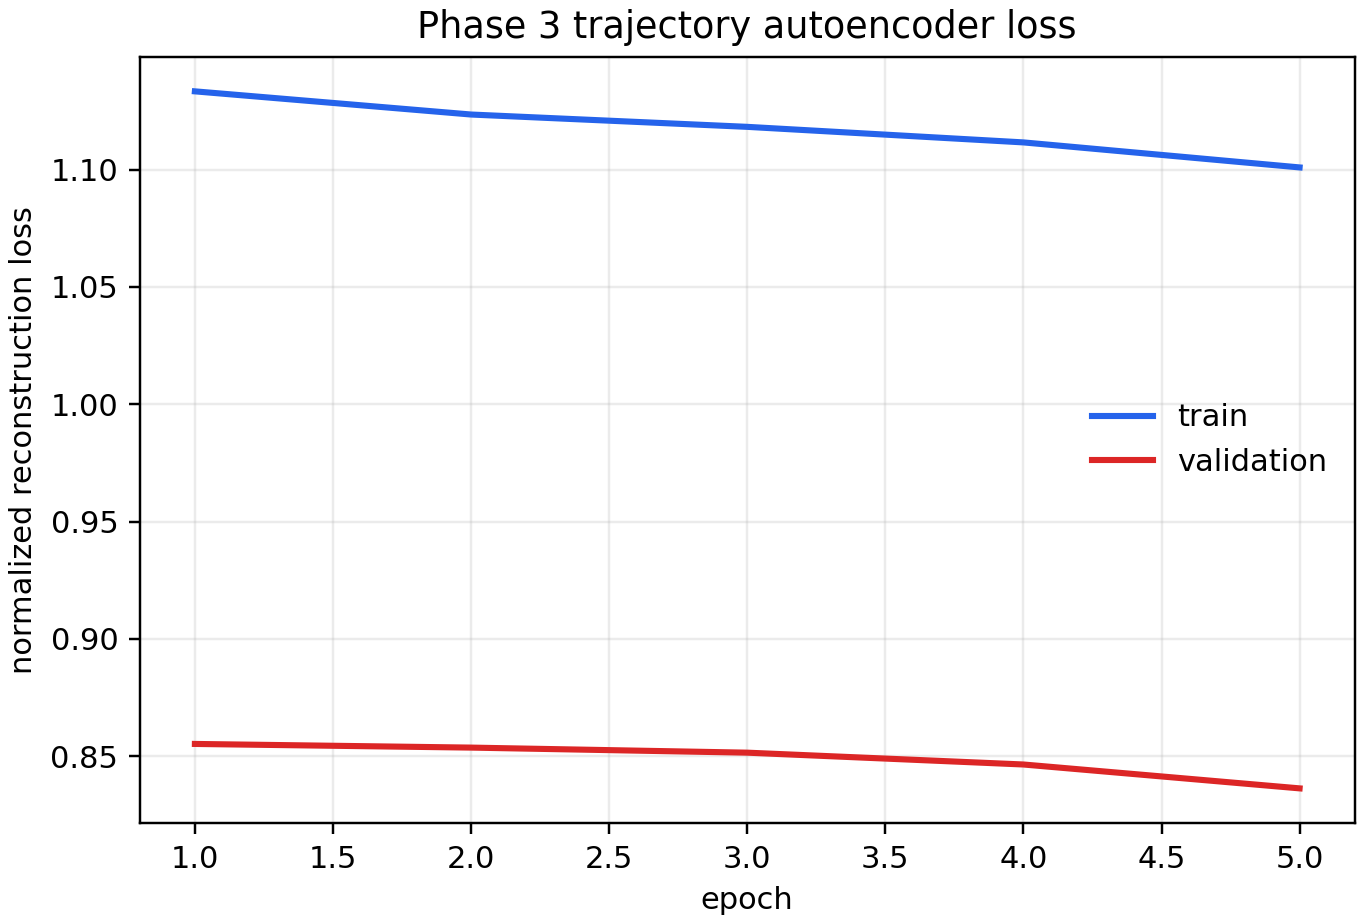

Source data for this figure (header and first rows):
epoch, train_loss, validation_loss
1, 1.133, 0.8553
2, 1.123, 0.8537
3, 1.118, 0.8516
4, 1.112, 0.8465
5, 1.101, 0.8363
